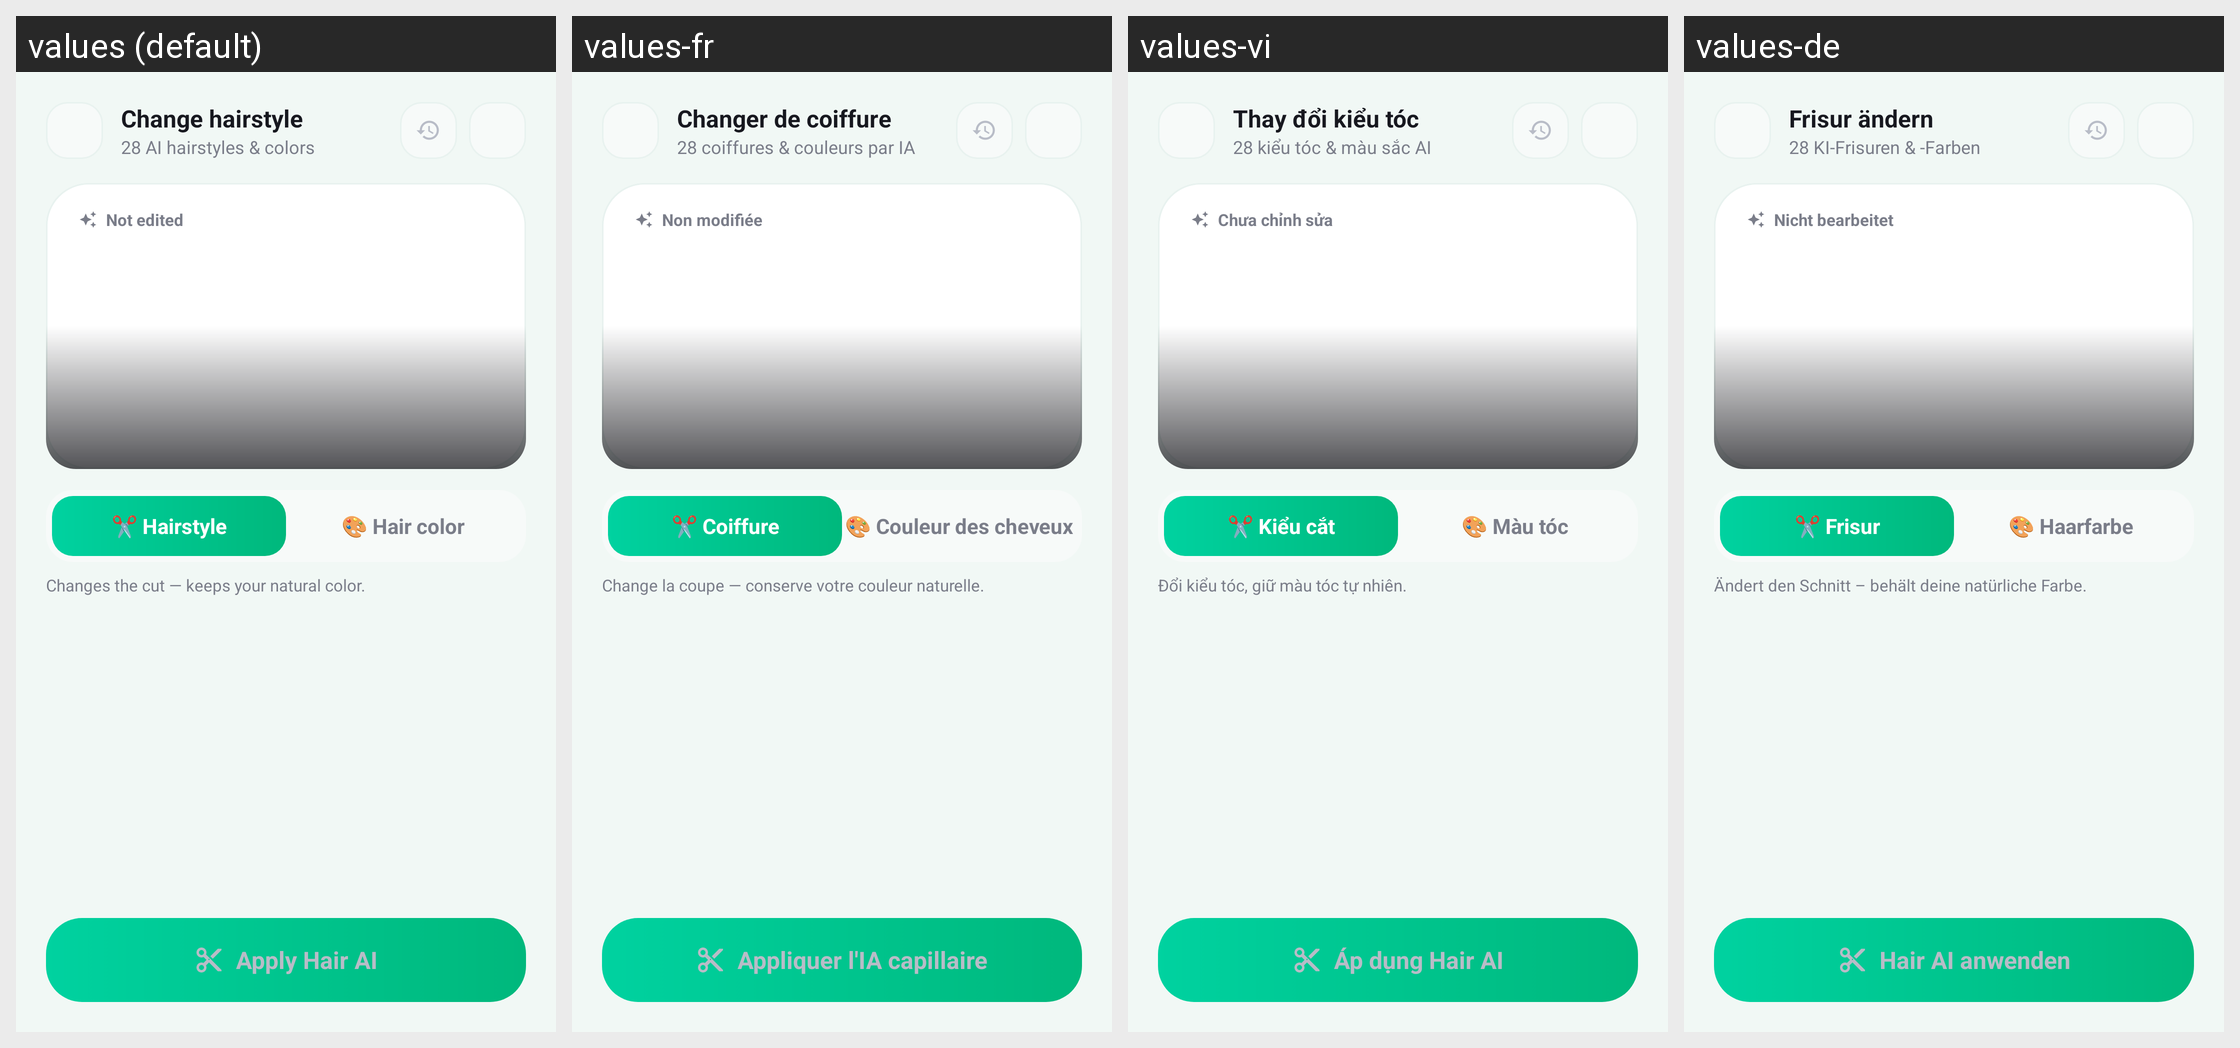

The same Android screen rendered under several of its app's locales, left to right. List the strings drawn on it with the default value and each locale's translation.
Android screen res/layout/fragment_edit_hair.xml rendered under 4 locales, left to right: values (default), values-fr, values-vi, values-de. Device: Nexus 5 (rendered at 1080×1920; each locale shown at half size, 540×960, under a caption strip naming it); theme Theme.HairStyleAI.
Other locales in the repository, not shown: values-es, values-hi, values-in, values-ja, values-ko, values-pt, values-zh.
Strings drawn on this screen, with the default value and each locale's value (text and hints the layout hard-codes, and strings that could not be matched under every locale, appear in the picture but are not listed):

edit_title
  values: Change hairstyle
  values-fr: Changer de coiffure
  values-vi: Thay đổi kiểu tóc
  values-de: Frisur ändern

edit_subtitle
  values: 28 AI hairstyles & colors
  values-fr: 28 coiffures & couleurs par IA
  values-vi: 28 kiểu tóc & màu sắc AI
  values-de: 28 KI-Frisuren & -Farben

badge_unedited
  values: Not edited
  values-fr: Non modifiée
  values-vi: Chưa chỉnh sửa
  values-de: Nicht bearbeitet

tab_cut
  values: ✂️ Hairstyle
  values-fr: ✂️ Coiffure
  values-vi: ✂️ Kiểu cắt
  values-de: ✂️ Frisur

tab_color
  values: 🎨 Hair color
  values-fr: 🎨 Couleur des cheveux
  values-vi: 🎨 Màu tóc
  values-de: 🎨 Haarfarbe

hint_cut
  values: Changes the cut — keeps your natural color.
  values-fr: Change la coupe — conserve votre couleur naturelle.
  values-vi: Đổi kiểu tóc, giữ màu tóc tự nhiên.
  values-de: Ändert den Schnitt – behält deine natürliche Farbe.

apply_hair
  values: Apply Hair AI
  values-fr: Appliquer l'IA capillaire
  values-vi: Áp dụng Hair AI
  values-de: Hair AI anwenden
